Dataset: G-SET (GitHub, Winckedy/MCANet-Tiny). Classes: transverse crack, longitudinal crack, alligator crack, pothole, normal.

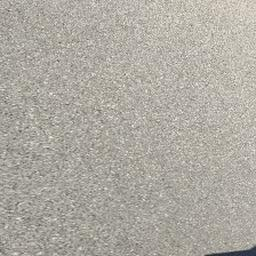
Label: normal

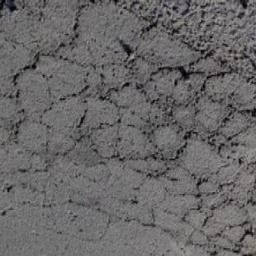
Label: alligator crack

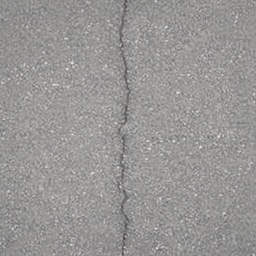
Label: longitudinal crack

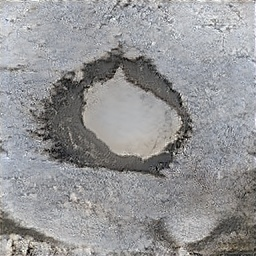
Label: pothole

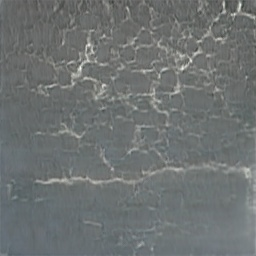
Label: alligator crack

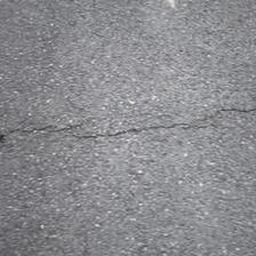
Label: transverse crack
